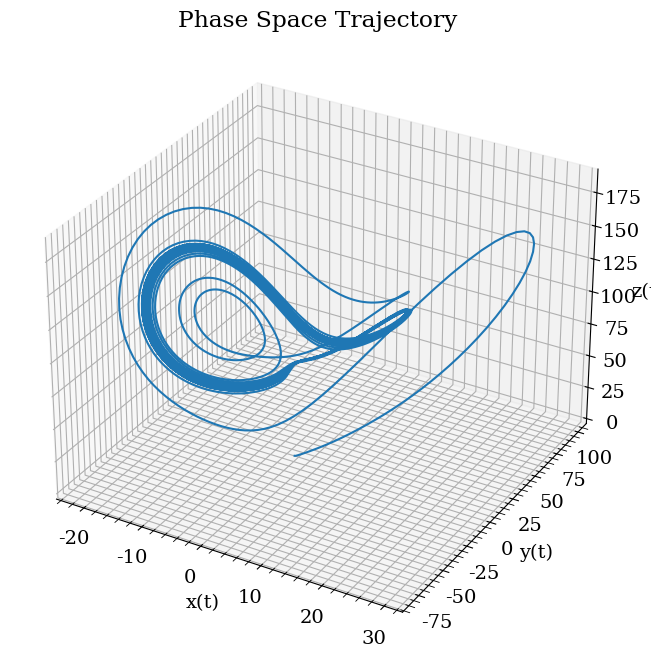
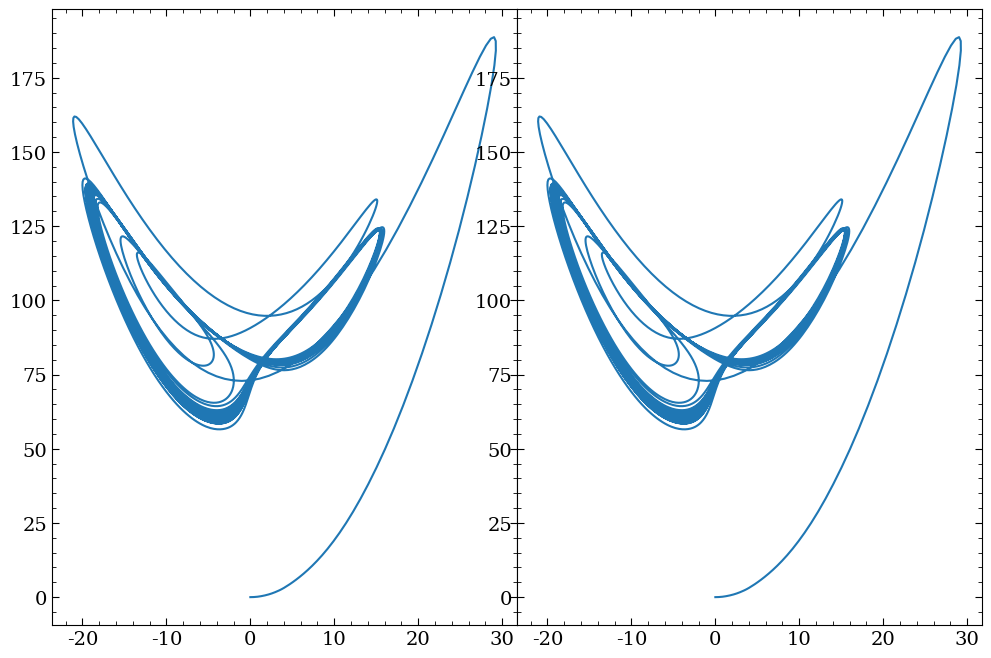

Python code for these plots, in order:
import numpy as np
import matplotlib.pyplot as plt
from mpl_toolkits.mplot3d import Axes3D
from scipy.integrate import solve_ivp

plt.rcParams.update({
    'font.size': 14,
    'font.family': 'serif',
    'xtick.direction': 'in',
    'ytick.direction': 'in',
    'xtick.top': True,
    'ytick.right': True,
    'xtick.major.size': 5,
    'ytick.major.size': 5,
    'xtick.minor.size': 3,
    'ytick.minor.size': 3,
    'xtick.minor.visible': True,
    'ytick.minor.visible': True,
})

def xdot(x, y, sigma):
    return -sigma*(x - y)

def ydot(x, y, z, r):
    return r*x - y - x*z

def zdot(x, y, z, b):
    return x*y - b*z

# Parameters
r = 100.5
sigma = 3
b = 1
x0 = 0
y0 = 1
z0 = 0

### Plot 3d trajectory
t_eval = np.linspace(1e-6, 50 ,10000)
t_start = t_eval[0]
t_end = t_eval[-1]

# System of equations
def lorenz(t, state):
    x, y, z = state
    return [xdot(x, y, sigma), ydot(x, y, z, r), zdot(x, y, z, b)]

# Solve the system
initial_conditions = [x0, y0, z0]
solution = solve_ivp(lorenz, [t_start, t_end], initial_conditions, t_eval=t_eval)


fig = plt.figure(figsize=(12, 8))
ax = fig.add_subplot(111, projection='3d')
ax.plot(solution.y[0], solution.y[1], solution.y[2])
# ax.plot(-4, -4, 16, 'ro')  # Marking the point (-4, -4, 16)
ax.set_title('Phase Space Trajectory')
ax.set_xlabel('x(t)')
ax.set_ylabel('y(t)')
ax.set_zlabel('z(t)')
plt.show()
plt.cla()
plt.clf()
plt.close()

### Lemme do something, plot z vx x trajectory for r = 99.65 and 100.5
r2 = 99.65
sol2 = solve_ivp(lorenz, [t_start, t_end], initial_conditions, t_eval=t_eval)

fig, ax = plt.subplots(1, 2, figsize=(12, 8), gridspec_kw={'wspace': 0.0})
ax[1].plot(solution.y[0], solution.y[2], label='r = 100.5')
ax[0].plot(sol2.y[0], sol2.y[2], label='r = 99.65')

plt.show()
